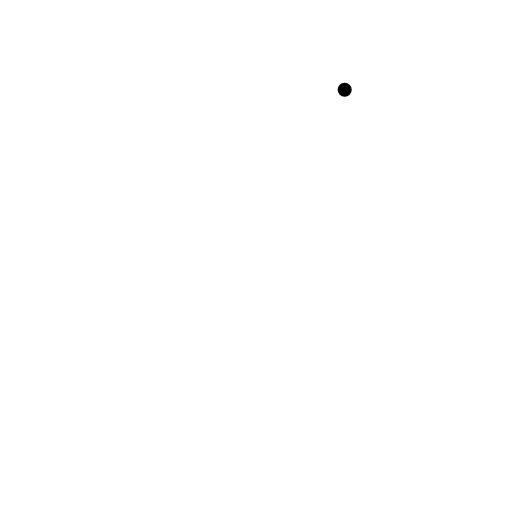
t = 0.00 s
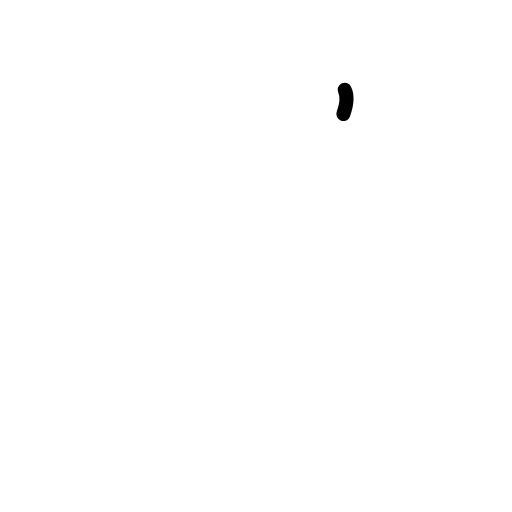
t = 0.38 s
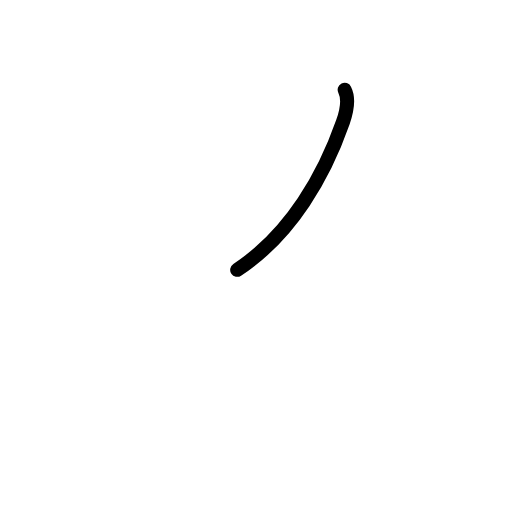
t = 0.75 s
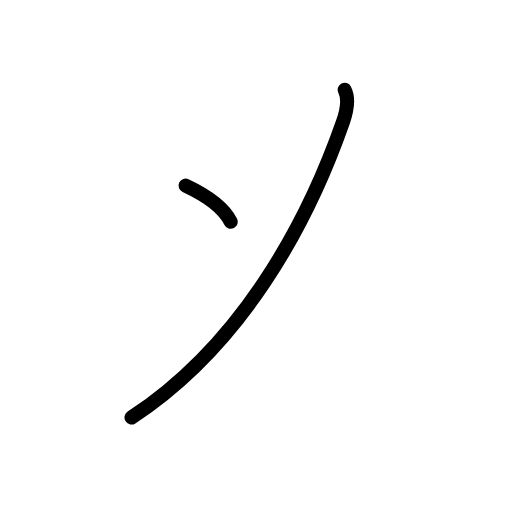
t = 1.25 s
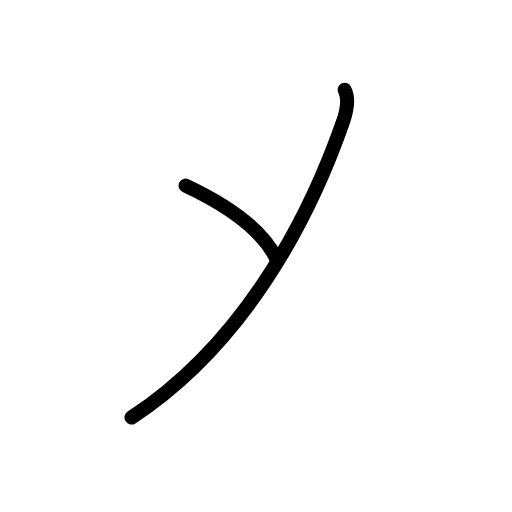
t = 1.50 s
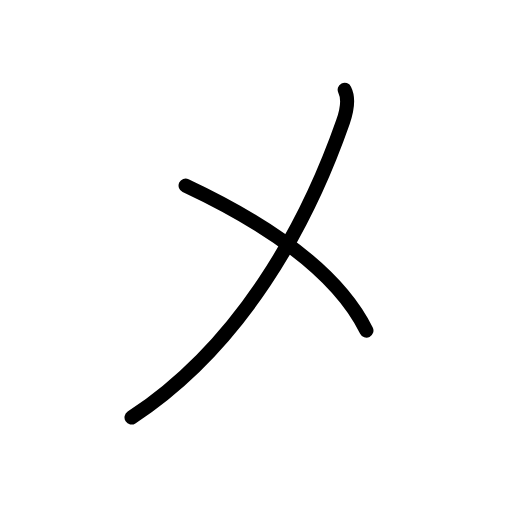
t = 2.00 s

The animated SVG that drew these frames (rendered in a browser with its animation timeline set to each time). Animation: 4 SMIL elements (animate=4); one cycle of 2.00 s.

<?xml version="1.0" encoding="UTF-8"?>
<!--
AniKanjiVG is licensed by CC-BY-SA Paul C. Sommerhoff (https://bitbucket.org/sommerhoff/anikanjivg).
AniKanjiVG uses KanjiVG which is licensed by CC-BY-SA Ulrich Apel (http://kanjivg.tagaini.net).
See also http://creativecommons.org/licenses/by-sa/3.0/
-->
<svg xmlns:kvg='http://kanjivg.tagaini.net' xmlns='http://www.w3.org/2000/svg' width='109' height='109' viewBox='0 0 109 109' style='fill:none;stroke:#000000;stroke-width:3;stroke-linecap:round;stroke-linejoin:round;' id="kvg:kanji_030e1"><g id="kvg:030e1"><path id="kvg:030e1-s1" d="M73.38,19.12c0.88,1.75,0.48,4.44-0.38,6.88c-7.75,22.12-21.75,47.62-45,62.88"><animate attributeName="d" begin="0.0s" dur="0.5s" from="M73.38,19.12C73.38,19.12,73.38,19.12,73.38,19.12" to="M73.38,19.12c0.88,1.75,0.48,4.44-0.38,6.88" />
<animate attributeName="d" begin="0.5s" dur="0.5s" from="M73.38,19.12c0.88,1.75,0.48,4.44-0.38,6.88c0,0,0,0,0,0,0" to="M73.38,19.12c0.88,1.75,0.48,4.44-0.38,6.88c-7.75,22.12-21.75,47.62-45,62.88" />
</path>
<path id="kvg:030e1-s2" d="M39.51,39.5c16.54,7.76,32.12,18,38.5,30.88"><animate attributeName="d" begin="1.0s" dur="1.0s" from="M39.51,39.5C39.51,39.5,39.51,39.5,39.51,39.5" to="M39.51,39.5c16.54,7.76,32.12,18,38.5,30.88" />
<animate attributeName="d" begin="0s" dur="1.0s" from="M-100,-100" to="M-100,-100" />
</path>
</g>
</svg>
